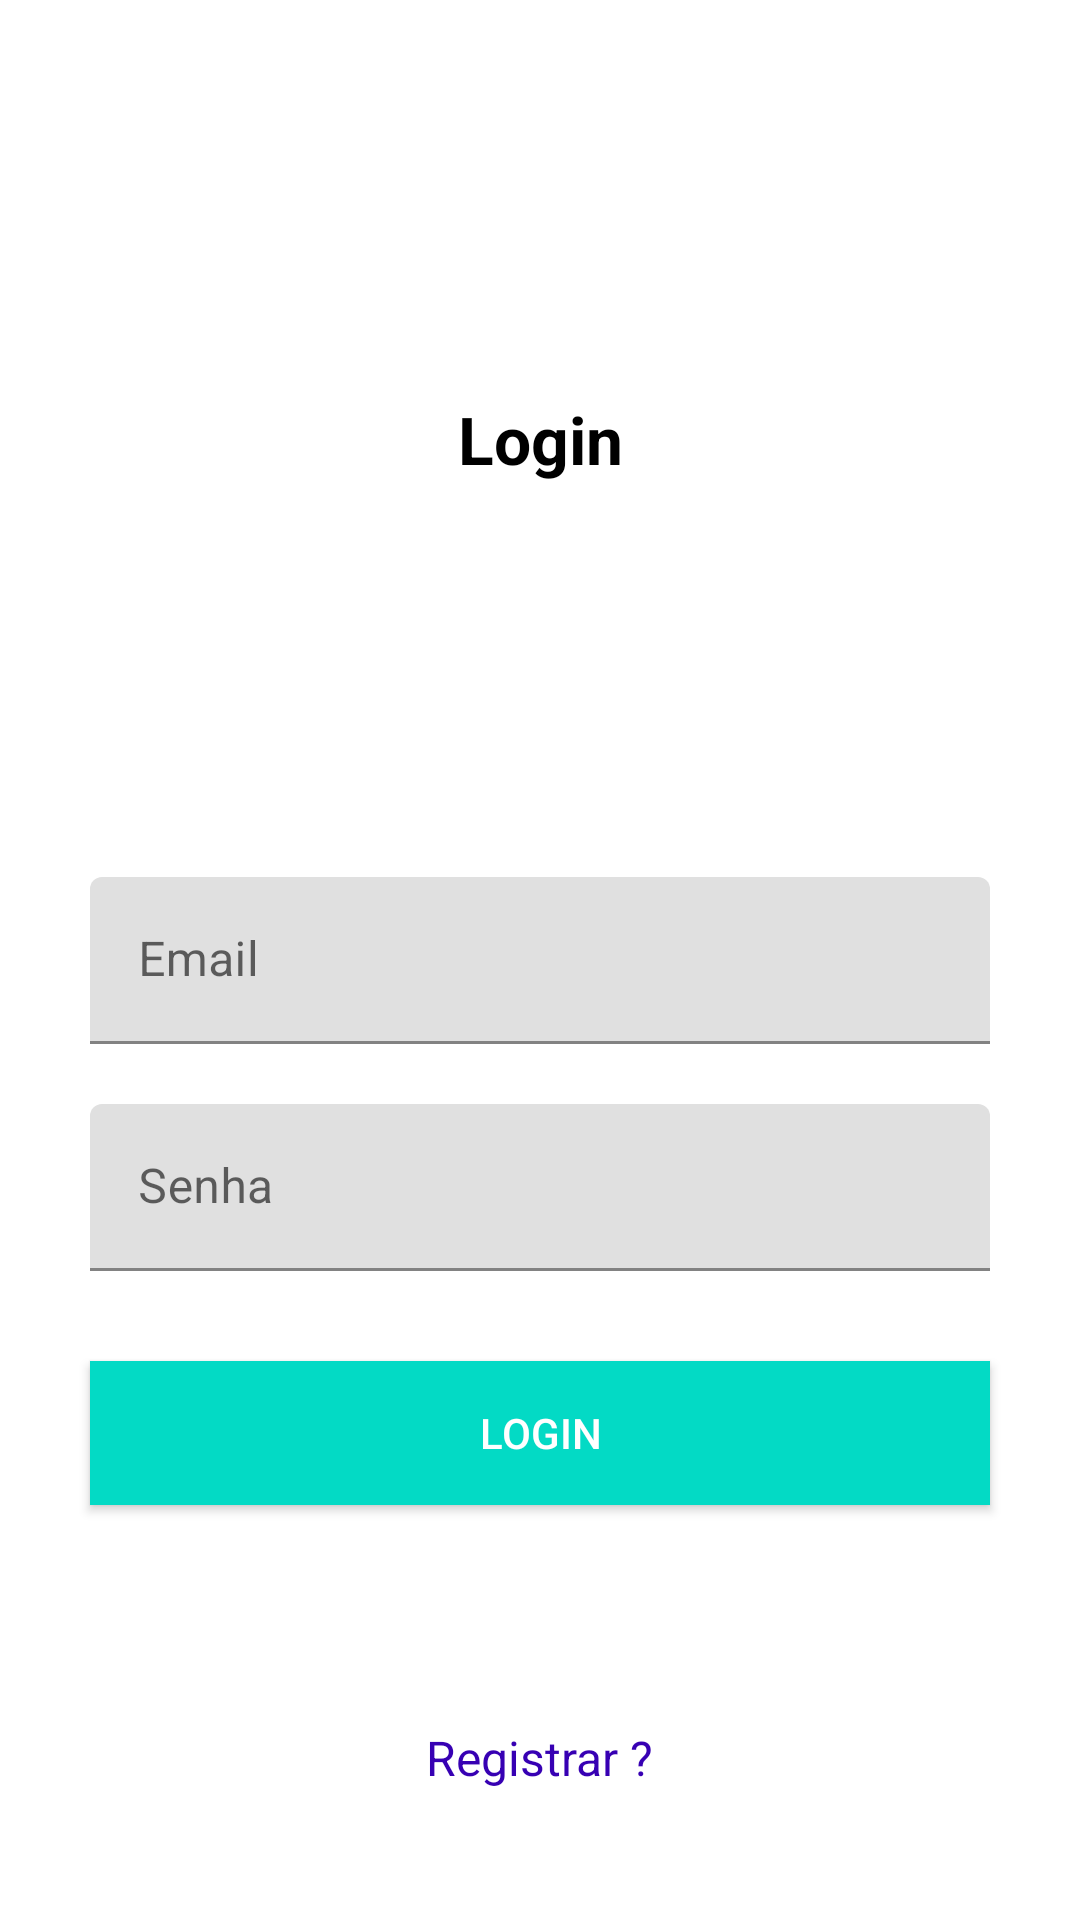

The Android layout XML behind this screen, and the referenced resources:
<!-- AndroidManifest.xml: application theme Theme.Cem_criatividade_pokedex -->
<!-- res/layout/activity_login.xml -->
<?xml version="1.0" encoding="utf-8"?>
<androidx.constraintlayout.widget.ConstraintLayout xmlns:android="http://schemas.android.com/apk/res/android"
    xmlns:app="http://schemas.android.com/apk/res-auto"
    xmlns:tools="http://schemas.android.com/tools"
    android:layout_width="match_parent"
    android:layout_height="match_parent"
    tools:context=".LoginActivity">

    <TextView
        android:layout_width="wrap_content"
        android:text="Login"
        app:layout_constraintTop_toTopOf="parent"
        app:layout_constraintBottom_toTopOf="@+id/textInputEmail"
        app:layout_constraintStart_toStartOf="parent"
        android:textSize="22sp"
        android:textColor="#000"
        android:textStyle="bold"
        app:layout_constraintEnd_toEndOf="parent"
        android:layout_height="wrap_content"/>



    <com.google.android.material.textfield.TextInputLayout
        android:id="@+id/textInputEmail"
        android:layout_width="match_parent"
        android:layout_marginStart="30dp"
        android:layout_marginEnd="30dp"
        app:layout_constraintTop_toTopOf="parent"
        app:layout_constraintBottom_toBottomOf="parent"
        app:layout_constraintStart_toStartOf="parent"
        app:layout_constraintEnd_toEndOf="parent"
        android:layout_height="wrap_content">

        <EditText
            android:id="@+id/editTextEmail"
            android:layout_width="match_parent"
            android:layout_height="wrap_content"
            android:hint="Email"
            />

    </com.google.android.material.textfield.TextInputLayout>

    <com.google.android.material.textfield.TextInputLayout
        android:id="@+id/textInputPassword"
        android:layout_width="match_parent"
        android:layout_marginStart="30dp"
        android:layout_marginEnd="30dp"
        android:layout_marginTop="20dp"
        app:layout_constraintTop_toBottomOf="@+id/textInputEmail"
        app:layout_constraintStart_toStartOf="parent"
        app:layout_constraintEnd_toEndOf="parent"
        android:layout_height="wrap_content">

        <EditText
            android:id="@+id/editTextPassword"
            android:layout_width="match_parent"
            android:inputType="textPassword"
            android:layout_height="wrap_content"
            android:hint="Senha"
            />

    </com.google.android.material.textfield.TextInputLayout>

    <Button
        android:id="@+id/btnLogin"
        android:layout_width="match_parent"
        android:text="Login"
        app:layout_constraintStart_toStartOf="parent"
        app:layout_constraintEnd_toEndOf="parent"
        app:layout_constraintTop_toBottomOf="@+id/textInputPassword"
        android:layout_margin="30dp"
        android:textColor="#fff"
        android:background="#03DAC5"
        android:layout_height="wrap_content"/>

    <TextView
        android:id="@+id/tvRegister"
        android:layout_width="wrap_content"
        android:text="Registrar ?"
        android:textColor="#3700B3"
        android:textSize="16sp"
        android:layout_marginTop="30dp"
        app:layout_constraintTop_toBottomOf="@+id/btnLogin"
        app:layout_constraintBottom_toBottomOf="parent"
        app:layout_constraintStart_toStartOf="parent"
        app:layout_constraintEnd_toEndOf="parent"
        android:padding="10dp"
        android:layout_height="wrap_content"/>
</androidx.constraintlayout.widget.ConstraintLayout>
<!-- resources referenced by this layout -->
<resources>
  <style name="Theme.Cem_criatividade_pokedex" parent="Theme.MaterialComponents.DayNight.DarkActionBar">
          
          <item name="colorPrimary">@color/purple_500</item>
          <item name="colorPrimaryVariant">@color/purple_700</item>
          <item name="colorOnPrimary">@color/white</item>
          
          <item name="colorSecondary">@color/teal_200</item>
          <item name="colorSecondaryVariant">@color/teal_700</item>
          <item name="colorOnSecondary">@color/black</item>
          
          <item name="android:statusBarColor" tools:targetApi="l">?attr/colorPrimaryVariant</item>
          
      </style>
  <!-- not gathered from this repository: default colours our renderer supplied (Android Studio template values) -->
  <color name="purple_500">#FF6200EE</color>
  <color name="purple_700">#FF3700B3</color>
  <color name="teal_200">#FF03DAC5</color>
  <color name="teal_700">#FF018786</color>
  <color name="black">#FF000000</color>
  <color name="white">#FFFFFFFF</color>
</resources>
